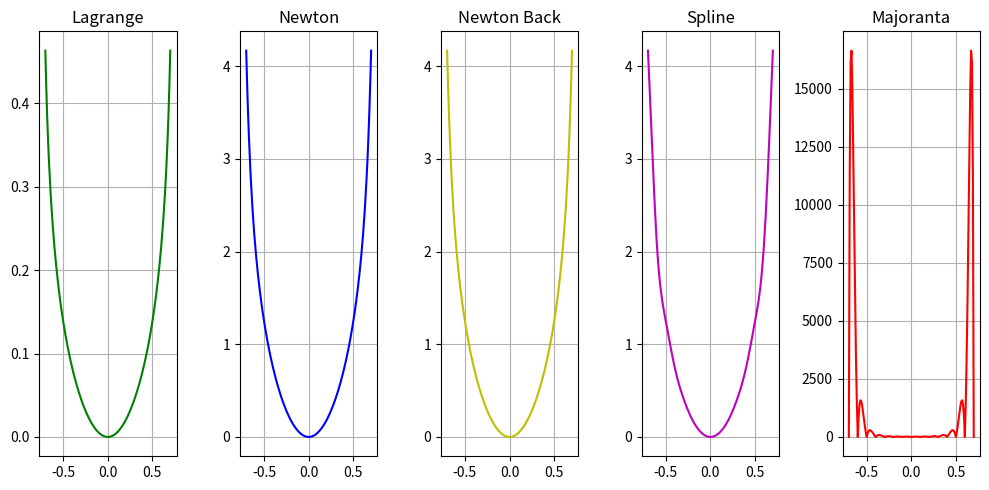

Reproduce this figure in Python.
from math import sqrt
import matplotlib.pyplot as plt

a = -0.7
b = 0.7


def polinom(x):
    return (x ** 2) / (2 * sqrt(1 - 3 * (x ** 4)))


def deriv_2(x):
    return 3 * x ** 5 / (1 - 3 * x ** 4) ** (3 / 2) + x / sqrt(1 - 3 * x ** 4)


def deriv_6(x):
    return 540 * (-3780 * x ** 12 / (3 * x ** 4 - 1) ** 3 + 1620 * x ** 8 / (3 * x ** 4 - 1) ** 2 - 153 * x ** 4 / (
                3 * x ** 4 - 1) - 36 * x ** 4 * (2268 * x ** 12 / (3 * x ** 4 - 1) ** 3 - 1260 * x ** 8 / (
                3 * x ** 4 - 1) ** 2 + 195 * x ** 4 / (3 * x ** 4 - 1) - 7) / (1 - 3 * x ** 4) + 63 * x ** 4 * (
                              7128 * x ** 16 / (3 * x ** 4 - 1) ** 4 - 4860 * x ** 12 / (
                                  3 * x ** 4 - 1) ** 3 + 1050 * x ** 8 / (3 * x ** 4 - 1) ** 2 - 75 * x ** 4 / (
                                          3 * x ** 4 - 1) + 1) / (1 - 3 * x ** 4) + 1) / (1 - 3 * x ** 4) ** (3 / 2)


def newton(x, xi):
    s = polinom(xi[0])

    for i in range(1, len(xi)):
        F = 0
        for j in range(i + 1):
            z = 1.0
            for k in range(i + 1):
                if k != j:
                    z = z * (xi[j] - xi[k])
            F += polinom(xi[j]) / z

        for k in range(i):
            F *= (x - xi[k])

        s = s + F
    return s*10


def lagrange(x, xi):
    s = 0
    for i in range(len(xi)):
        w = 1
        for j in range(len(xi)):
            if i != j:
                w = w * (x - xi[j]) / (xi[i] - xi[j])
            else:
                w = 0
        s = s + w * polinom(xi[i])
    return s


def majoranta(t, a, b, xi):
    if (a >= b):
        a, b = b, a
    if (a > 0):
        sup = abs(deriv_6(a))
    elif (a < 0):
        sup = abs(deriv_6(b))
    w = 1
    for i in range(len(xi)):
        w *= (t - xi[i])
    return (sup)*abs(w)

def spline(t, x, d2f):
    h = []
    l = []
    dlt = []
    lmb = []
    a = []
    b = []
    c = []
    d = []
    y = []
    for i in range(len(x)):
        y.append(polinom(x[i]))
        h.append(0)
        l.append(0)
        dlt.append(0)
        lmb.append(0)
        a.append(y[i])
        b.append(0)
        c.append(0)
        d.append(0)

    for k in range(1, len(x)):
        h[k] = x[k] - x[k - 1]
        l[k] = (y[k] - y[k - 1]) / h[k]

    dlt[1] = -h[2] / (2 * (h[1] + h[2]))
    lmb[1] = 1.5 * (l[2] - l[1]) / (h[1] + h[2])

    for k in range(3, len(x)):
        dlt[k - 1] = -h[k] / (2 * h[k - 1] + 2 * h[k] + h[k - 1] * dlt[k - 2])
        lmb[k - 1] = (3 * l[k] - 3 * l[k - 1] - h[k - 1] * lmb[k - 2]) / (
                2 * h[k - 1] + 2 * h[k] + h[k - 1] * dlt[k - 2])

    c[0] = d2f(x[0]) / 2
    c[len(x) - 1] = d2f(x[-1]) / 2
    for k in range(len(x) - 1, 1, -1):
        c[k - 1] = dlt[k - 1] * c[k] + lmb[k - 1]
    for k in range(1, len(x)):
        d[k] = (c[k] - c[k - 1]) / (3 * h[k])
        b[k] = l[k] + (2 * c[k] * h[k] + h[k] * c[k - 1]) / 3

    res = 0.0
    for k in range(1, len(x)):
        if (x[k - 1] <= t <= x[k]):
            res = a[k] + b[k] * (t - x[k]) + c[k] * (t - x[k]) ** 2 + d[k] * (t - x[k]) ** 3
    return res*10


xi = []
xr = []
yi = []

i = a
while i <= b:
    xi.append(i)
    i += 0.1

xi.reverse()
xr.extend(xi)
xi.reverse()

x = xi[0]
dx = 0.01
domain = []

while not (x >= b + dx):
    domain.append(x)
    x = round(x + dx, 2)

for i in range(len(domain)):
    yi.append(polinom(domain[i]))

y_l, y_n, y_nb, y_m, y_s = [], [], [], [], []

for i in range(len(domain)):
    y_l.append(lagrange(domain[i], xi))
    y_n.append(newton(domain[i], xi))
    y_nb.append(newton(domain[i], xr))
    y_m.append(majoranta(domain[i], a, b, xi))
    y_s.append(spline(domain[i], xi, deriv_2))

# ______abs(error)____#
y_l_f, y_n_f, y_nb_f, y_s_f, = [], [], [], []
for i in range(len(domain)):
    y_l_f.append(abs(y_l[i] - yi[i]))
    y_n_f.append(abs(y_n[i] - yi[i]))
    y_nb_f.append(abs(y_nb[i] - yi[i]))
    y_s_f.append(abs(y_s[i] - yi[i]))

"""____________Graphics____________"""
# grid1 = plt.grid(True)
# graph1 = plt.plot(domain, y_l_f, label = 'Lagrange')
# graph2 = plt.plot(domain, y_n_f, label = 'Newton')
# graph2_2 = plt.plot(domain, y_nb_f, label = 'NewtonBack')
# graph3 = plt.plot(domain, y_s_f, label = 'Spline')
# graph4 = plt.plot(domain, y_m, label = 'Majoranta')
# plt.legend(bbox_to_anchor=(0., 1.02, 1., .102), loc='lower left',
#      ncol=2, mode="expand", borderaxespad=0.)

fig, axes = plt.subplots(1, 5, figsize=(10, 5))
axes[0].plot(domain, y_l_f, 'g')
axes[0].grid(True)
axes[0].set_title('Lagrange')
axes[1].plot(domain, y_n_f, 'b')
axes[1].grid(True)
axes[1].set_title('Newton')
axes[2].plot(domain, y_nb_f, 'y')
axes[2].set_title('Newton Back')
axes[2].grid(True)
axes[3].plot(domain, y_s_f, 'm')
axes[3].grid(True)
axes[3].set_title('Spline')
axes[4].plot(domain, y_m, 'r')
axes[4].grid(True)
axes[4].set_title('Majoranta')
fig.tight_layout()

plt.show()
